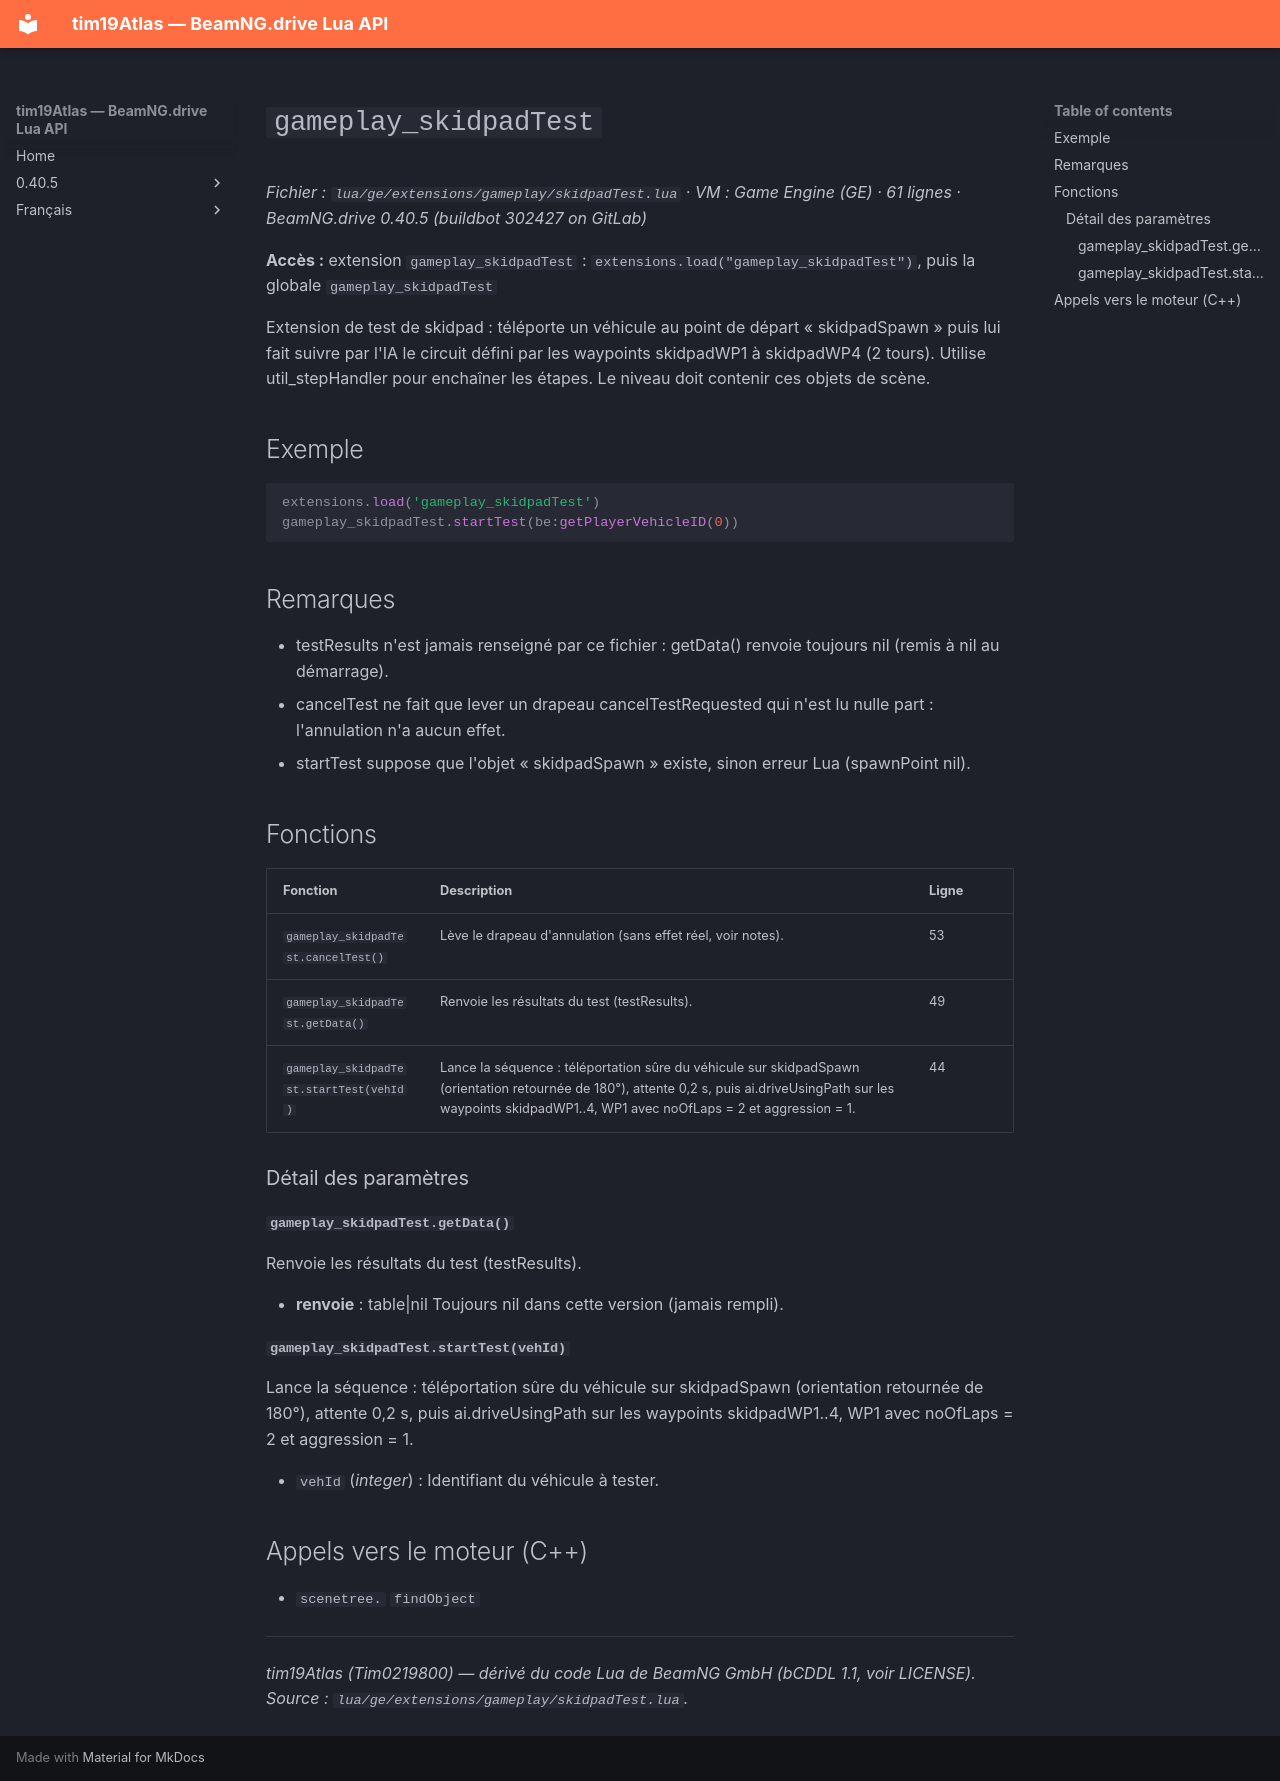

repository: Tim0219800/beamng-lua-atlas · page: fr/0.40.5/ge/extensions/gameplay/skidpadTest.html · generator: mkdocs

# `gameplay_skidpadTest`

*Fichier : `lua/ge/extensions/gameplay/skidpadTest.lua` · VM : Game Engine (GE) · 61 lignes · BeamNG.drive 0.40.5 (buildbot 302427 on GitLab)*

**Accès :** extension `gameplay_skidpadTest` : `extensions.load("gameplay_skidpadTest")`, puis la globale `gameplay_skidpadTest`

Extension de test de skidpad : téléporte un véhicule au point de départ « skidpadSpawn » puis lui fait suivre par l'IA le circuit défini par les waypoints skidpadWP1 à skidpadWP4 (2 tours). Utilise util_stepHandler pour enchaîner les étapes. Le niveau doit contenir ces objets de scène.

## Exemple

```lua
extensions.load('gameplay_skidpadTest')
gameplay_skidpadTest.startTest(be:getPlayerVehicleID(0))
```

## Remarques

- testResults n'est jamais renseigné par ce fichier : getData() renvoie toujours nil (remis à nil au démarrage).
- cancelTest ne fait que lever un drapeau cancelTestRequested qui n'est lu nulle part : l'annulation n'a aucun effet.
- startTest suppose que l'objet « skidpadSpawn » existe, sinon erreur Lua (spawnPoint nil).

## Fonctions

| Fonction | Description | Ligne |
|---|---|---|
| `gameplay_skidpadTest.cancelTest()` | Lève le drapeau d'annulation (sans effet réel, voir notes). | 53 |
| `gameplay_skidpadTest.getData()` | Renvoie les résultats du test (testResults). | 49 |
| `gameplay_skidpadTest.startTest(vehId)` | Lance la séquence : téléportation sûre du véhicule sur skidpadSpawn (orientation retournée de 180°), attente 0,2 s, puis ai.driveUsingPath sur les waypoints skidpadWP1..4, WP1 avec noOfLaps = 2 et aggression = 1. | 44 |

### Détail des paramètres

#### `gameplay_skidpadTest.getData()`

Renvoie les résultats du test (testResults).

- **renvoie** : table|nil Toujours nil dans cette version (jamais rempli).

#### `gameplay_skidpadTest.startTest(vehId)`

Lance la séquence : téléportation sûre du véhicule sur skidpadSpawn (orientation retournée de 180°), attente 0,2 s, puis ai.driveUsingPath sur les waypoints skidpadWP1..4, WP1 avec noOfLaps = 2 et aggression = 1.

- `vehId` (*integer*) : Identifiant du véhicule à tester.

## Appels vers le moteur (C++)

- `scenetree.` `findObject`

---
*tim19Atlas (Tim0219800) — dérivé du code Lua de BeamNG GmbH (bCDDL 1.1, voir LICENSE). Source : `lua/ge/extensions/gameplay/skidpadTest.lua`.*
